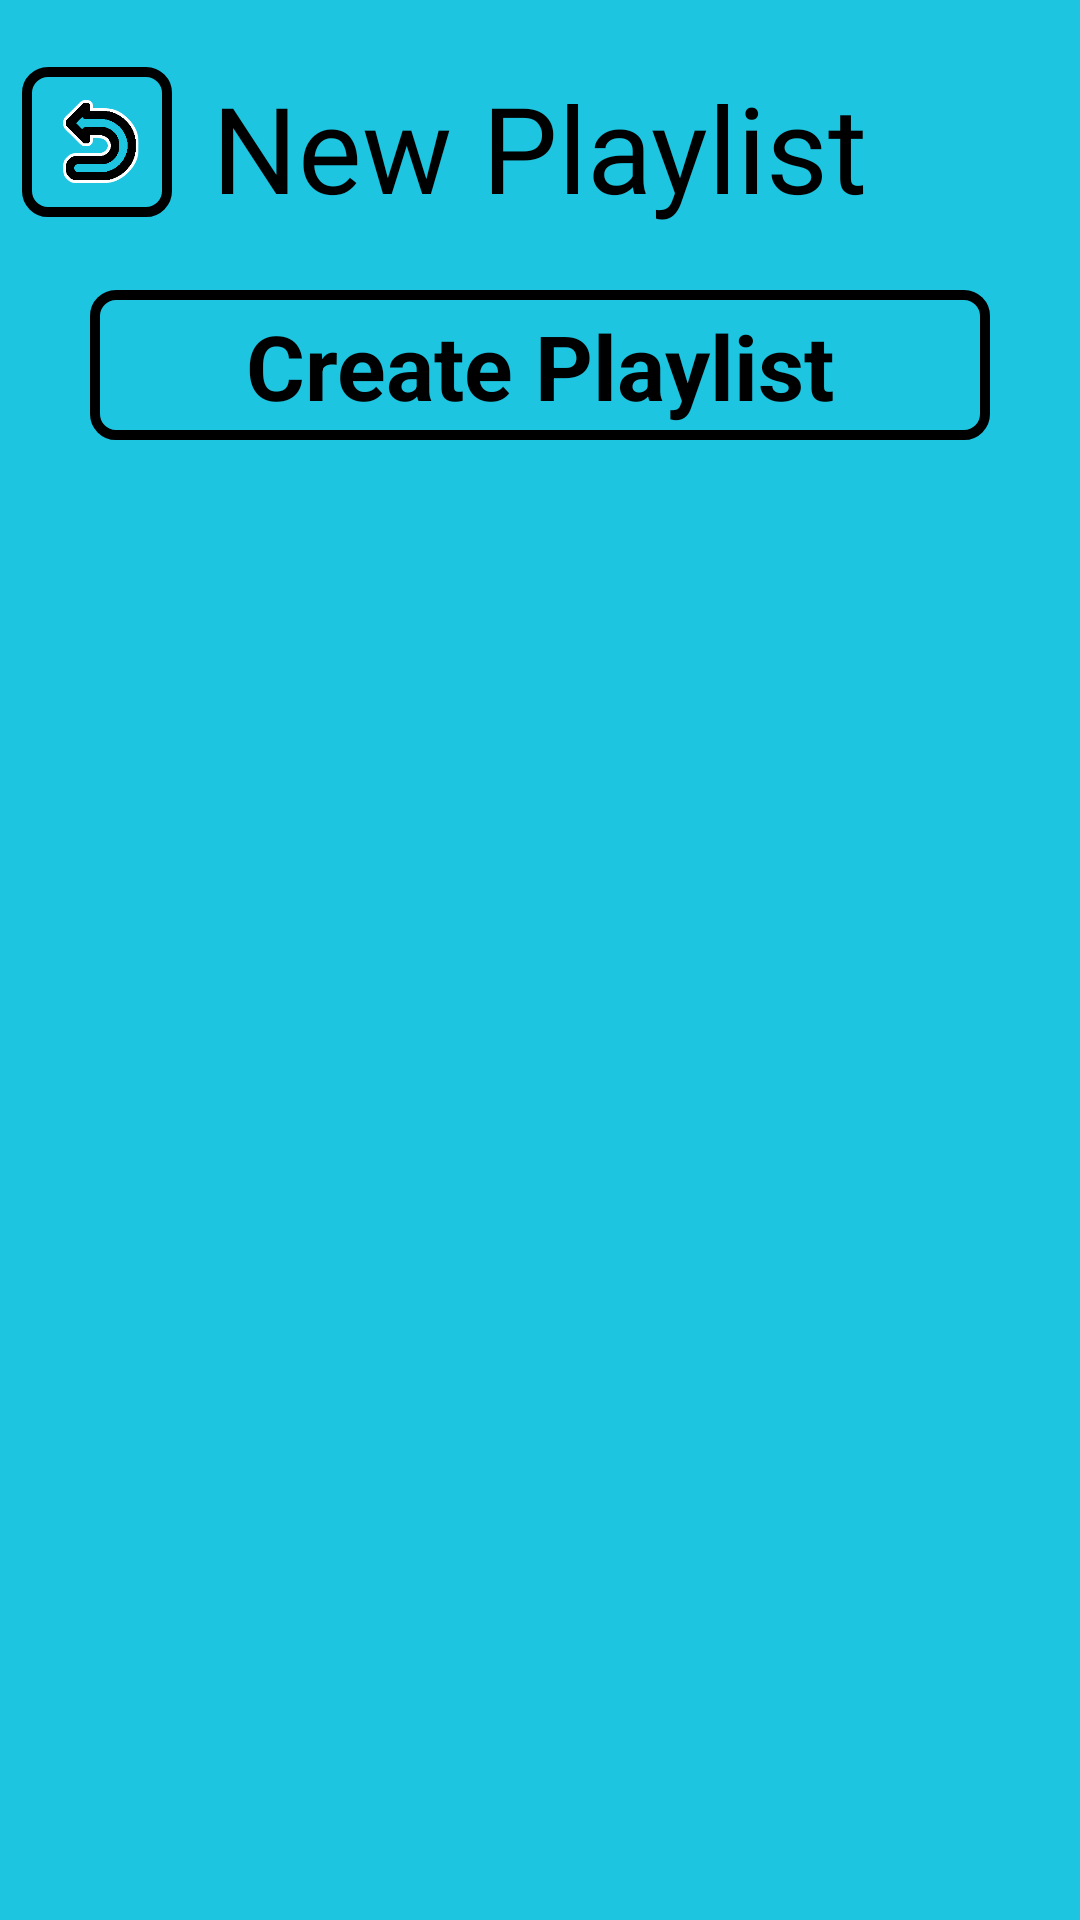

Produce the Android XML layout that renders to this screen, including the resource entries it uses.
<!-- AndroidManifest.xml: application theme AppTheme -->
<!-- res/layout/create_playlists.xml -->
<?xml version="1.0" encoding="utf-8"?>
<androidx.constraintlayout.widget.ConstraintLayout xmlns:android="http://schemas.android.com/apk/res/android"
    xmlns:app="http://schemas.android.com/apk/res-auto"
    xmlns:tools="http://schemas.android.com/tools"
    android:layout_width="match_parent"
    android:layout_height="match_parent"
    android:background="@color/background_2"
    tools:context=".Playlists">

    <TextView
        android:id="@+id/txtCreatePlaylistTitleMenu"
        android:layout_width="wrap_content"
        android:layout_height="wrap_content"
        android:fontFamily="@font/fuente1"
        android:text="@string/newPlaylist"
        android:textColor="@color/black"
        android:textSize="40sp"
        app:layout_constraintBottom_toBottomOf="parent"
        app:layout_constraintEnd_toEndOf="parent"
        app:layout_constraintStart_toStartOf="parent"
        app:layout_constraintTop_toTopOf="parent"
        app:layout_constraintVertical_bias="0.038" />

    <Button
        android:id="@+id/btnCreatePlaylist"
        android:layout_width="300dp"
        android:layout_height="50dp"
        android:background="@drawable/button_border"
        android:onClick="createPlaylist"
        android:textColor="#000000"
        android:textSize="20sp"
        app:layout_constraintBottom_toBottomOf="parent"
        app:layout_constraintEnd_toEndOf="parent"
        app:layout_constraintStart_toStartOf="parent"
        app:layout_constraintTop_toBottomOf="@+id/txtCreatePlaylistTitleMenu"
        app:layout_constraintVertical_bias="0.041" />

    <TextView
        android:id="@+id/txtCreatePlaylistBtn"
        android:layout_width="wrap_content"
        android:layout_height="wrap_content"
        android:text="@string/createPlaylist"
        android:textColor="@color/black"
        android:textSize="30sp"
        android:textStyle="bold"
        app:layout_constraintBottom_toBottomOf="@+id/btnCreatePlaylist"
        app:layout_constraintEnd_toEndOf="@+id/btnCreatePlaylist"
        app:layout_constraintStart_toStartOf="@+id/btnCreatePlaylist"
        app:layout_constraintTop_toTopOf="@+id/btnCreatePlaylist"
        app:layout_constraintVertical_bias="0.51" />

    <Button
        android:id="@+id/btnBack"
        android:layout_width="50dp"
        android:layout_height="50dp"
        android:background="@drawable/button_border"
        android:backgroundTint="#00000000"
        android:backgroundTintMode="add"
        android:onClick="gotoPlaylists"
        android:textColor="#000000"
        android:textSize="20sp"
        app:layout_constraintBottom_toBottomOf="parent"
        app:layout_constraintEnd_toStartOf="@+id/txtCreatePlaylistTitleMenu"
        app:layout_constraintHorizontal_bias="0.347"
        app:layout_constraintStart_toStartOf="parent"
        app:layout_constraintTop_toTopOf="parent"
        app:layout_constraintVertical_bias="0.038" />

    <ImageView
        android:id="@+id/imageView4"
        android:layout_width="30dp"
        android:layout_height="30dp"
        app:layout_constraintBottom_toBottomOf="@+id/btnBack"
        app:layout_constraintEnd_toEndOf="@+id/btnBack"
        app:layout_constraintStart_toStartOf="@+id/btnBack"
        app:layout_constraintTop_toTopOf="@+id/btnBack"
        app:srcCompat="@drawable/back" />

    <androidx.recyclerview.widget.RecyclerView
        android:id="@+id/rvSongsList"
        android:layout_width="370dp"
        android:layout_height="500dp"
        android:layout_marginTop="4dp"
        app:layout_constraintBottom_toBottomOf="parent"
        app:layout_constraintEnd_toEndOf="parent"
        app:layout_constraintHorizontal_bias="0.487"
        app:layout_constraintStart_toStartOf="parent"
        app:layout_constraintTop_toBottomOf="@+id/btnCreatePlaylist"
        app:layout_constraintVertical_bias="0.157" />
    <TextView
        android:id="@+id/txtNoSongs"
        android:layout_width="wrap_content"
        android:layout_height="wrap_content"
        android:layout_marginTop="80dp"
        android:gravity="center_horizontal"
        android:text="@string/noSongs"
        android:textColor="@color/black"
        android:textSize="30dp"
        android:visibility="invisible"
        android:textStyle="bold"
        app:layout_constraintBottom_toBottomOf="parent"
        app:layout_constraintEnd_toEndOf="parent"
        app:layout_constraintHorizontal_bias="0.0"
        app:layout_constraintStart_toStartOf="parent"
        app:layout_constraintTop_toBottomOf="@+id/txtCreatePlaylistTitleMenu"
        app:layout_constraintVertical_bias="0.0" />

    <Button
        android:id="@+id/btnGoToAllSongs"
        android:layout_width="300dp"
        android:layout_height="100dp"
        android:background="@drawable/button_border"
        android:onClick="gotoAllSongs"
        android:textColor="#000000"
        android:textSize="20sp"
        android:visibility="invisible"
        app:layout_constraintBottom_toBottomOf="parent"
        app:layout_constraintEnd_toEndOf="parent"
        app:layout_constraintHorizontal_bias="0.495"
        app:layout_constraintStart_toStartOf="parent"
        app:layout_constraintTop_toBottomOf="@+id/txtNoSongs"
        app:layout_constraintVertical_bias="0.085" />

    <TextView
        android:id="@+id/txtGoToPlaylistBtn"
        android:layout_width="wrap_content"
        android:layout_height="wrap_content"
        android:text="@string/addSongs"
        android:textColor="@color/black"
        android:textSize="30dp"
        android:visibility="invisible"
        android:textStyle="bold"
        app:layout_constraintBottom_toBottomOf="@+id/btnGoToAllSongs"
        app:layout_constraintEnd_toEndOf="@+id/btnGoToAllSongs"
        app:layout_constraintStart_toStartOf="@+id/btnGoToAllSongs"
        app:layout_constraintTop_toTopOf="@+id/btnGoToAllSongs"
        />

</androidx.constraintlayout.widget.ConstraintLayout>
<!-- resources referenced by this layout -->
<resources>
  <color name="background_2">#1EC5E1</color>
  <color name="black">#FF000000</color>
  <!-- drawable back: png bitmap (drawable, 4208 bytes) -->
  <!-- drawable button_border (drawable) -->
  <?xml version="1.0" encoding="utf-8"?>
  <shape xmlns:android="http://schemas.android.com/apk/res/android"
      android:shape="rectangle">
      <solid android:color="#00000000"></solid>
      <corners android:radius="7dp" />
      <stroke android:width="10px" android:color="#000000" />
  </shape>
  <string name="addSongs">Add Songs</string>
  <string name="createPlaylist">Create Playlist</string>
  <string name="newPlaylist">New Playlist</string>
  <string name="noSongs">You don\'t have songs uploaded to the app yet!</string>
  <style name="AppTheme" parent="Theme.AppCompat.Light.DarkActionBar">
          
      </style>
</resources>
